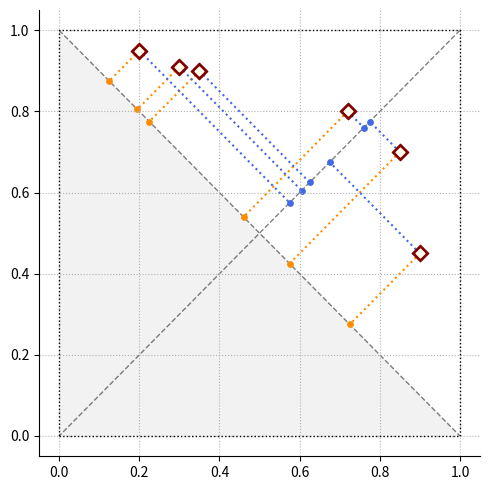

Write Python code to recreate this figure.
import matplotlib.pyplot as plt
import matplotlib.patches as patches
import numpy as np

X = np.array(
    [[0.2, 0.95], [0.3, 0.91], [0.35, 0.9], [0.72, 0.8], [0.85, 0.7], [0.9, 0.45]]
)

Z = X[:, 0] - X[:, 1]
Q = (X[:, 0] + X[:, 1]) / 2

c1 = (1 - Z) / 2
c0 = -c1 + 1

G = np.vstack([Q, Q]).T
C = np.vstack([c0, c1]).T

fig, ax = plt.subplots(1, 1, figsize=(5, 5))

ax.grid(ls=':', zorder=0)

ax.plot((-0.00, 1.00), (1.00, -0.00), ls='--', lw=1, c='grey', zorder=1)
ax.plot((1.00, 0.00), (1.00, 0.00), ls='--', lw=1, c='grey', zorder=1)

ax.add_patch(
    patches.Rectangle((0, 0), 1, 1, ec="k", lw=1, ls=':', fill=None, zorder=2),
)

ax.add_patch(
    patches.Polygon([[0, 0], [0, 1], [1, 0]], facecolor="k", alpha=0.05)
)

ax.scatter(*C.T, c='darkorange', s=15)
ax.scatter(*G.T, c='royalblue', s=15)

for a, b in zip(X, C):
    ax.plot((a[0], b[0]), (a[1], b[1]), ls=':', c='darkorange')

for a, b in zip(X, G):
    ax.plot((a[0], b[0]), (a[1], b[1]), ls=':', c='royalblue')

ax.scatter(*X.T, c='maroon', marker='D', s=70, zorder=5)
ax.scatter(*X.T, c='ivory', marker='D', s=20, zorder=6)

ax.set_xlim(-0.05, 1.05)
ax.set_ylim(-0.05, 1.05)
ax.spines[['right', 'top']].set_visible(False)

plt.tight_layout()
plt.savefig("foo.png")
plt.close()
plt.clf()
